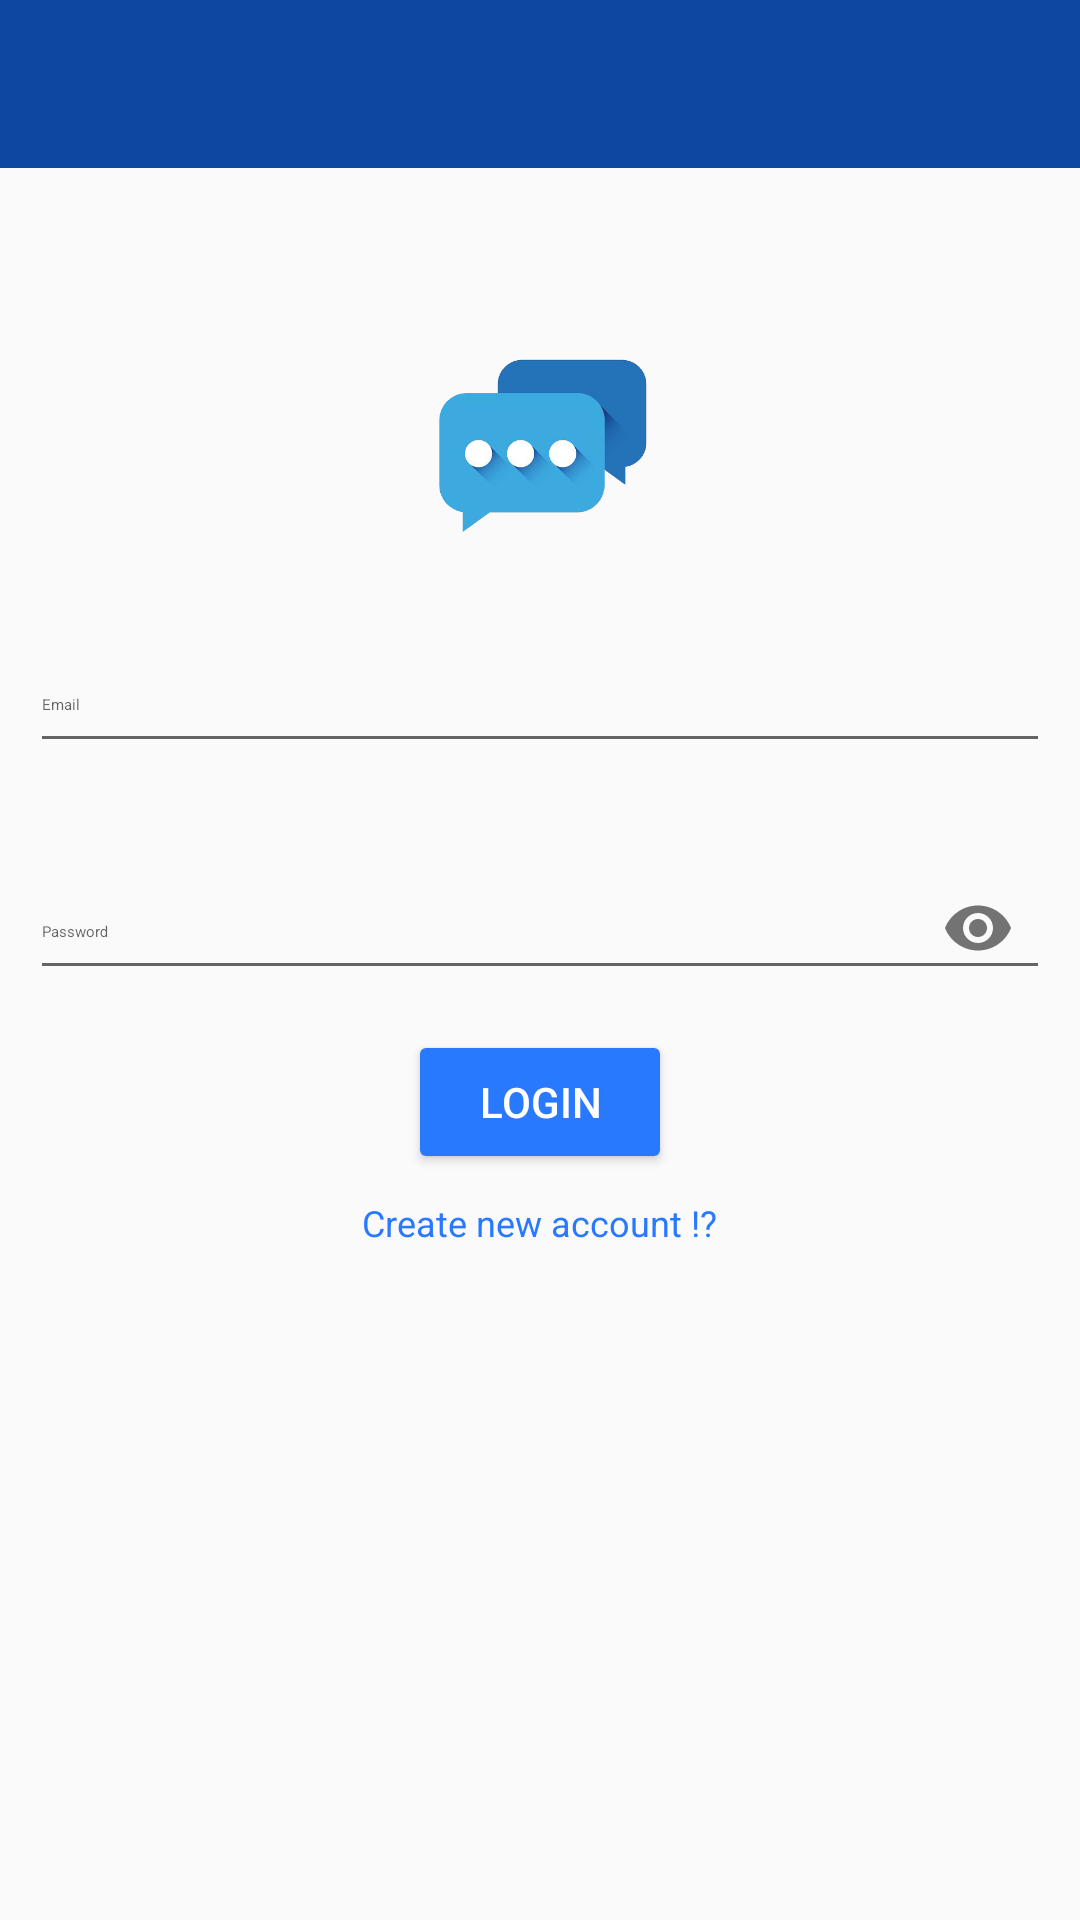

This screen was rendered from an Android layout file. Write that file and the resources it references.
<!-- AndroidManifest.xml: application theme AppTheme -->
<!-- res/layout/activity_main.xml -->
<?xml version="1.0" encoding="utf-8"?>
<LinearLayout xmlns:android="http://schemas.android.com/apk/res/android"
    xmlns:app="http://schemas.android.com/apk/res-auto"
    xmlns:tools="http://schemas.android.com/tools"
    android:layout_width="match_parent"
    android:layout_height="match_parent"
    android:id="@+id/loginLinearLayout"
    tools:context=".MainActivity"
    android:orientation="vertical"
    android:focusable="true"
    android:focusableInTouchMode="true">

<include layout="@layout/toolbar"/>
    <ImageView
        android:layout_width="80dp"
        android:layout_height="80dp"
        android:layout_marginTop="50dp"
        android:id ="@+id/loginAppIcon"
        android:layout_gravity="center"
        app:layout_constraintEnd_toEndOf="parent"
        app:layout_constraintHorizontal_bias="0.498"
        app:layout_constraintStart_toStartOf="parent"
        app:layout_constraintTop_toTopOf="parent"
        app:srcCompat="@drawable/appicon" />

    <com.google.android.material.textfield.TextInputLayout
        android:id="@+id/loginTextInputEmail"
        android:layout_width="match_parent"
        android:layout_height="wrap_content"
        android:layout_marginLeft="10dp"
        android:layout_marginTop="16dp"
        android:layout_marginRight="10dp"
        app:layout_constraintEnd_toEndOf="parent"
        app:layout_constraintStart_toStartOf="parent"
        app:layout_constraintTop_toBottomOf="@+id/appIcon"
        tools:ignore="MissingConstraints">

        <EditText
            android:id="@+id/LoginEmail"
            android:layout_width="match_parent"
            android:layout_height="wrap_content"
            android:textSize="18dp"
            android:hint="@string/editemail_hint"
            android:inputType="text"
            app:layout_constraintEnd_toEndOf="parent"
            app:layout_constraintStart_toStartOf="parent"
            app:layout_constraintTop_toBottomOf="@+id/imageView" />

    </com.google.android.material.textfield.TextInputLayout>

    <com.google.android.material.textfield.TextInputLayout
        android:id="@+id/loginPasswordInputUsername"
        android:layout_width="match_parent"
        android:layout_height="wrap_content"
        android:layout_marginLeft="10dp"
        android:layout_marginTop="20dp"
        android:layout_marginRight="10dp"
        tools:ignore="MissingConstraints"
        app:passwordToggleEnabled="true">

    <EditText
        android:id="@+id/loginPassword"
        android:layout_width="match_parent"
        android:layout_height="wrap_content"
        android:textSize="18dp"
        android:layout_below="@id/loginTextInputEmail"
        android:inputType="textPassword"
        android:hint="@string/editpassword_hint"
        app:layout_constraintEnd_toEndOf="parent"
        app:layout_constraintStart_toStartOf="parent" />
    </com.google.android.material.textfield.TextInputLayout>

    <Button
        android:id="@+id/loginBuLogin"
        android:layout_width="wrap_content"
        android:layout_height="wrap_content"
        android:layout_gravity="center"
        android:layout_marginTop="10dp"
        android:text="Login"
        android:onClick="login"
        style="@style/buttoncolor"/>

    <TextView
        android:id="@+id/loginTvSignUp"
        android:layout_width="wrap_content"
        android:layout_height="wrap_content"
        android:text="Create new account !?"
        android:layout_gravity="center"
        android:layout_marginTop="8dp"
        android:textSize="12dp"
        android:onClick="LoginSignUpButton"
        android:textColor="@color/buttonColor"/>


</LinearLayout>
<!-- res/layout/toolbar.xml (included above) -->
<?xml version="1.0" encoding="utf-8"?>
<androidx.appcompat.widget.Toolbar
    android:layout_width="match_parent"
    android:layout_height="?attr/actionBarSize"
    android:background="@color/toolBar_Color"
    android:id="@+id/toolBar"
    app:theme="@style/ThemeOverlay.AppCompat.Dark.ActionBar" xmlns:tools="http://schemas.android.com/tools"
    xmlns:app="http://schemas.android.com/apk/res-auto"
    xmlns:android="http://schemas.android.com/apk/res/android" />
<!-- resources referenced by this layout -->
<resources>
  <color name="buttonColor">#2979FF</color>
  <color name="toolBar_Color">#0D47A1</color>
  <!-- drawable appicon: png bitmap (drawable-v24, 54879 bytes) -->
  <string name="editemail_hint"><font size="15">Email</font></string>
  <string name="editpassword_hint"><font size="15">Password</font></string>
  <style name="buttoncolor" parent="Widget.AppCompat.Button.Colored">
      <item name="backgroundTint">@color/buttonColor</item>
      <item name="android:textColor">@color/white</item>
  
  </style>
  <style name="AppTheme" parent="Theme.AppCompat.Light.NoActionBar">
          
          <item name="colorPrimary">@color/colorPrimary</item>
          <item name="colorPrimaryDark">@color/colorPrimaryDark</item>
          <item name="colorAccent">@color/colorAccent</item>
  
      </style>
  <color name="white">#ffffff</color>
  <color name="colorPrimary">#6200EE</color>
  <color name="colorPrimaryDark">#3700B3</color>
  <color name="colorAccent">#03DAC5</color>
</resources>
